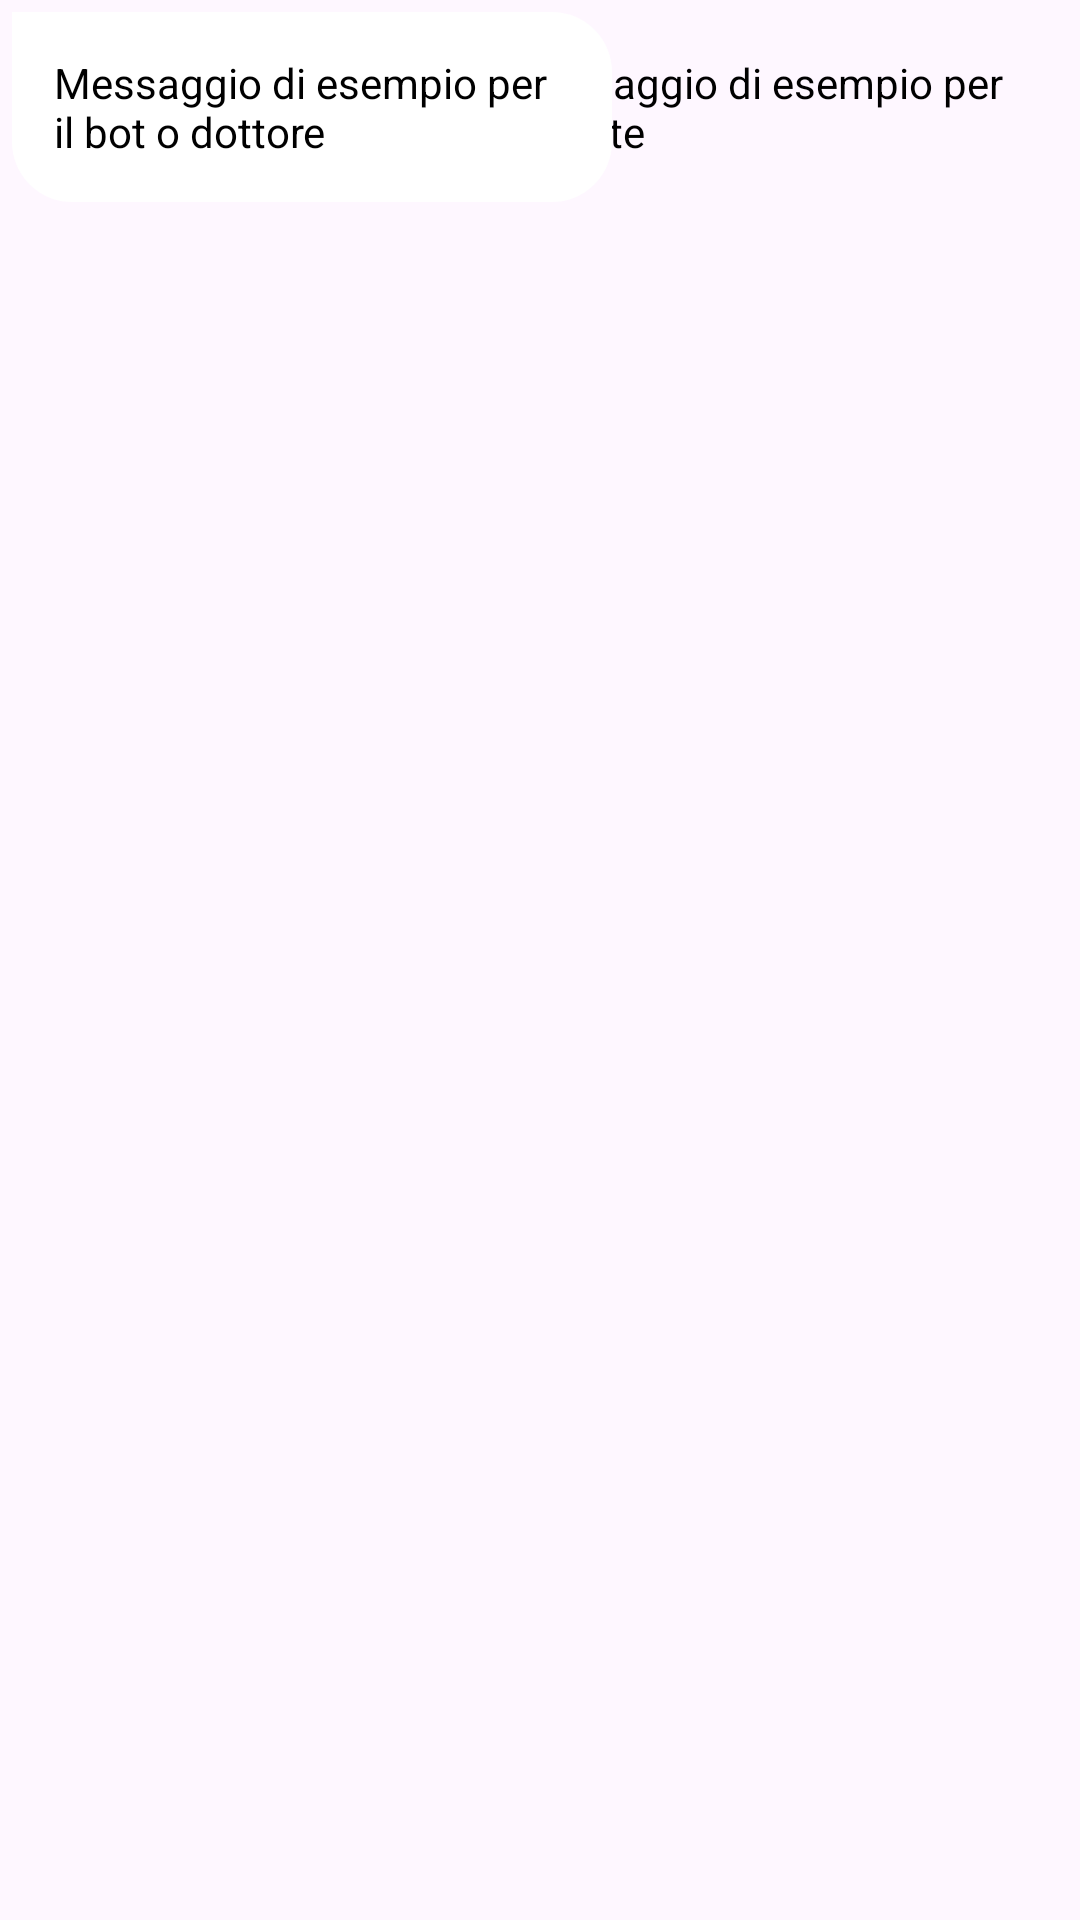

Produce the Android XML layout that renders to this screen, including the resource entries it uses.
<!-- AndroidManifest.xml: application theme Theme.DoctorChatBot -->
<!-- res/layout/message_item.xml -->
<?xml version="1.0" encoding="utf-8"?>
<RelativeLayout xmlns:android="http://schemas.android.com/apk/res/android"
    android:layout_width="match_parent"
    android:layout_height="wrap_content">

    <TextView
        android:id="@+id/tv_message"
        android:layout_width="200dp"
        android:layout_height="wrap_content"
        android:layout_alignParentEnd="true"
        android:layout_margin="4dp"
        android:background="@drawable/send_round_box"
        android:backgroundTint="@color/colorSfondoMessUt"
        android:padding="14dp"
        android:text="Messaggio di esempio per l'utente"
        android:textColor="@color/colorTestoBase"
        android:textSize="14sp" />

    <TextView
        android:visibility="visible"
        android:id="@+id/tv_bot_message"
        android:layout_width="200dp"
        android:layout_height="wrap_content"
        android:layout_alignParentStart="true"
        android:layout_margin="4dp"
        android:background="@drawable/receive_round_box"
        android:backgroundTint="@color/colorChiaro"
        android:padding="14dp"
        android:text="Messaggio di esempio per il bot o dottore"
        android:textColor="@color/colorTestoBase"
        android:textSize="14sp" />


</RelativeLayout>
<!-- resources referenced by this layout -->
<resources>
  <color name="colorChiaro">#ffffff</color>
  <color name="colorSfondoMessUt">#a4c8ff</color>
  <color name="colorTestoBase">#000000</color>
  <!-- drawable receive_round_box (drawable) -->
  <?xml version="1.0" encoding="utf-8"?>
  <shape xmlns:android="http://schemas.android.com/apk/res/android">
  
      <corners android:topLeftRadius="0dp"
          android:topRightRadius="20dp"
          android:bottomLeftRadius="20dp"
          android:bottomRightRadius="20dp"/>
      
  </shape>
  <style name="Theme.DoctorChatBot" parent="Base.Theme.DoctorChatBot" />
  <style name="Base.Theme.DoctorChatBot" parent="Theme.Material3.DayNight.NoActionBar"> 
          
          <item name="colorPrimary">@color/colorPrimary</item>
          <item name="colorPrimaryDark">@color/colorPrimaryDark</item>
          <item name="colorAccent">@color/colorAccent</item>
  
          <item name="android:statusBarColor">#fff</item>
          <item name="android:windowLightStatusBar">true</item>
  
          <item name="android:navigationBarColor">#E4E4E4</item>
          <item name="android:windowLightNavigationBar">true</item> 
  
          <item name="actionBarStyle">@style/MyActionBar</item>
  
      </style>
  <color name="colorPrimary">#FFFFFFFF</color>
  <color name="colorPrimaryDark">#151515</color>
  <color name="colorAccent">#004cb3</color>
  <style name="MyActionBar" parent="@style/Widget.AppCompat.ActionBar.Solid">
          <item name="titleTextStyle">@style/MyTitleTextStyle</item>
      </style>
  <style name="MyTitleTextStyle" parent="@style/TextAppearance.AppCompat.Widget.ActionBar.Title">
          <item name="android:textColor">#000</item>
      </style>
</resources>
